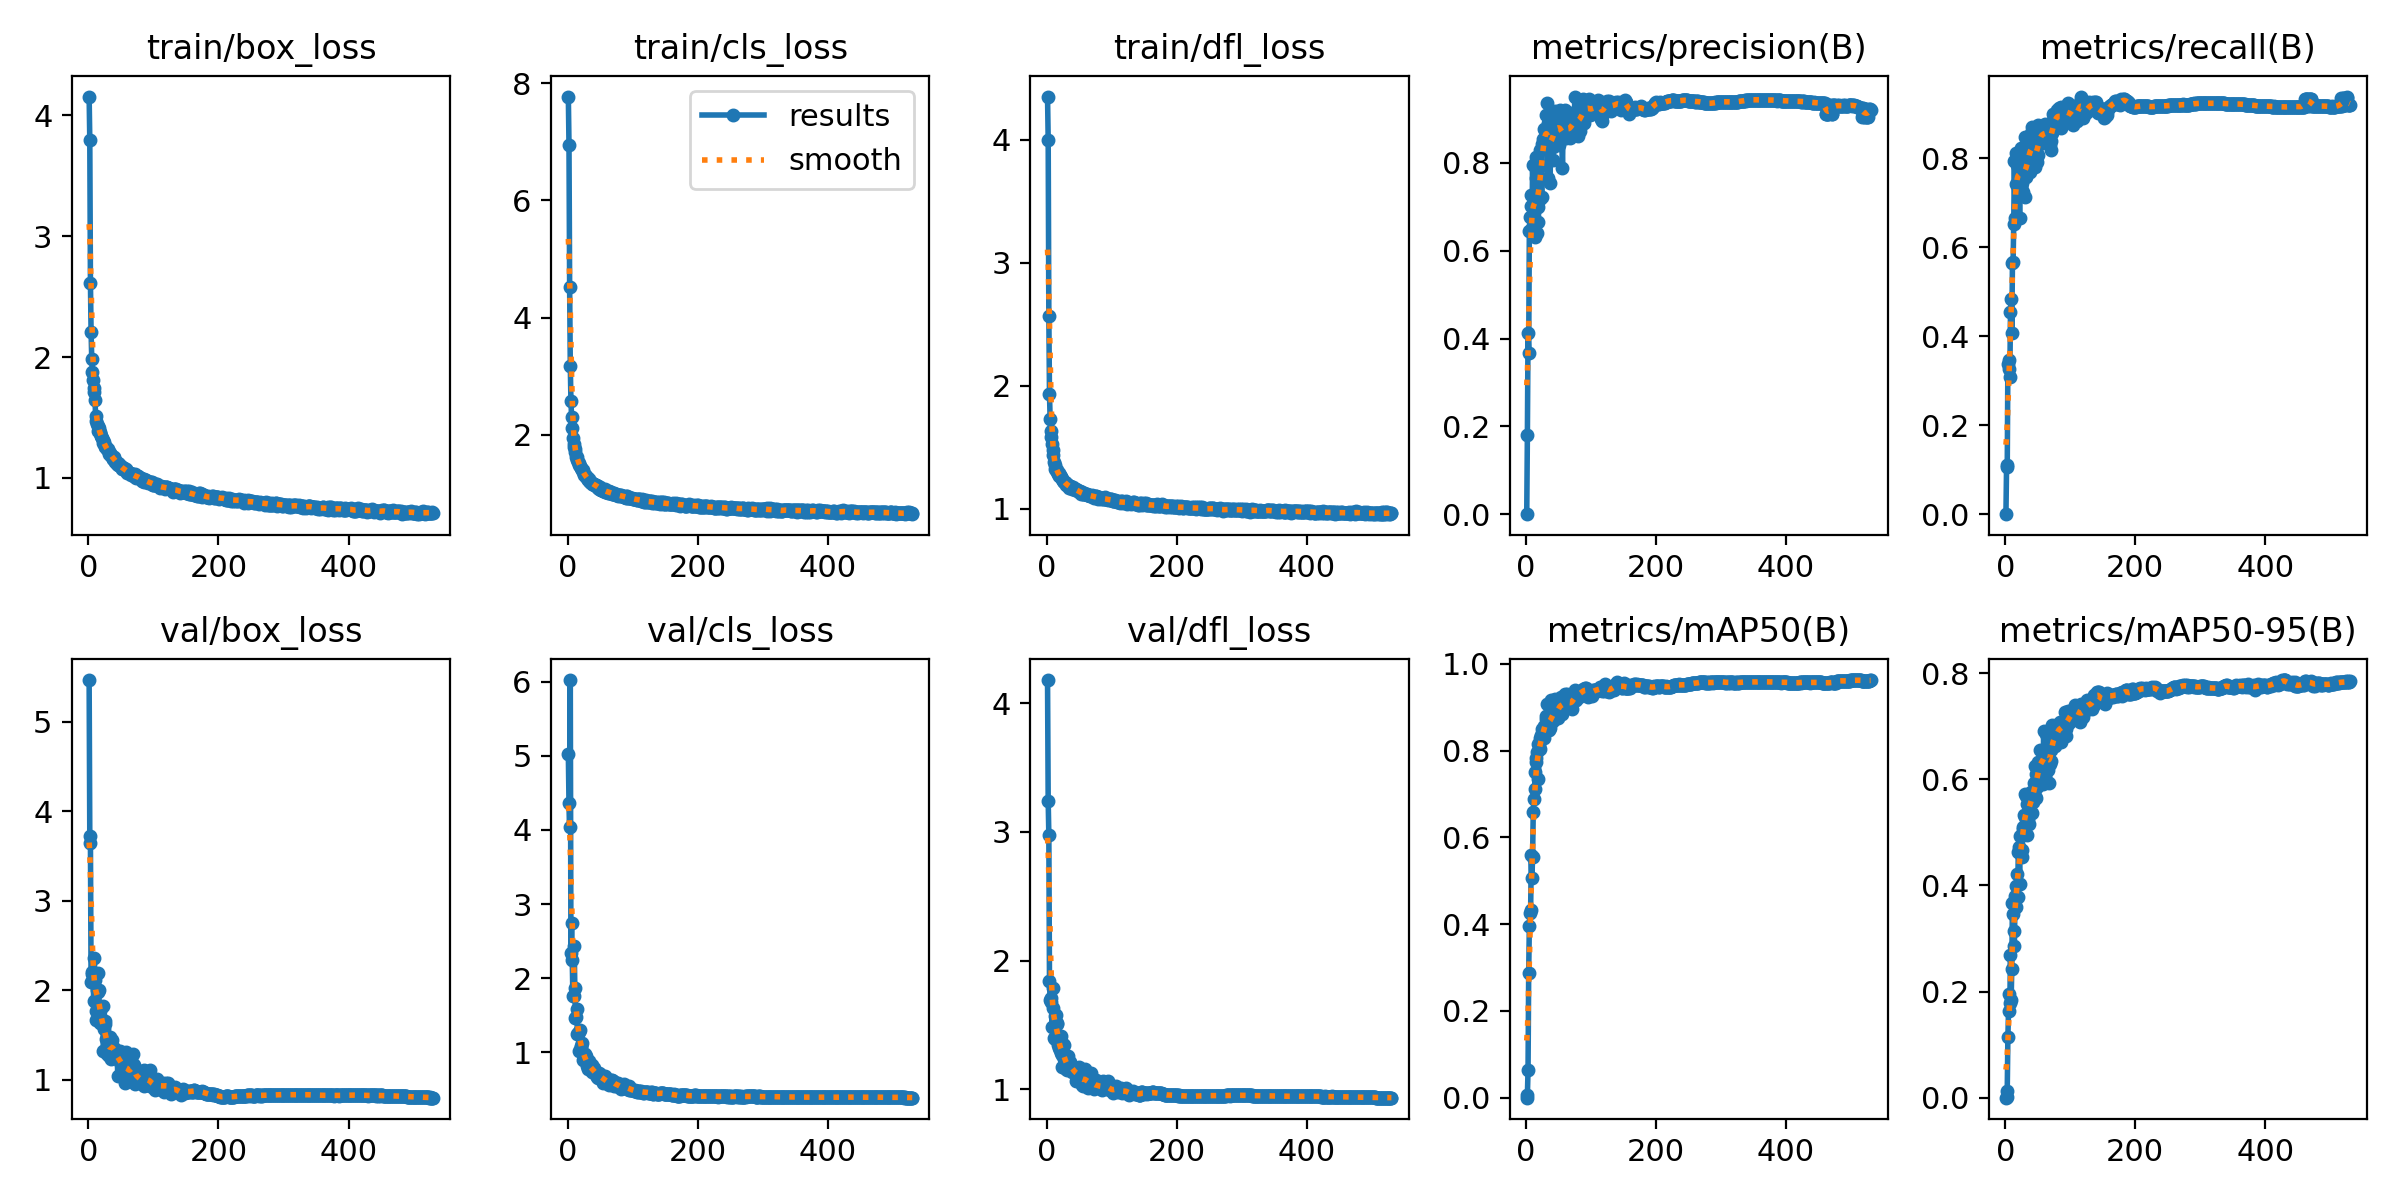

Source data for this figure (header and first rows):
epoch, time, train/box_loss, train/cls_loss, train/dfl_loss, metrics/precision(B), metrics/recall(B), metrics/mAP50(B), metrics/mAP50-95(B), val/box_loss, val/cls_loss, val/dfl_loss, lr/pg0, lr/pg1, lr/pg2
1, 277.1, 4.153, 7.775, 4.352, 0, 0, 0, 0, 5.466, 5.022, 4.182, 0.003288, 0.003288, 0.003288
2, 555.7, 3.795, 6.954, 4.001, 0.1806, 0.1107, 0.00622, 0.00194, 3.724, 4.369, 3.241, 0.006621, 0.006621, 0.006621
3, 832.2, 2.614, 4.519, 2.571, 0.4133, 0.1052, 0.06289, 0.0134, 3.648, 4.042, 2.979, 0.009954, 0.009954, 0.009954
4, 1108, 2.205, 3.18, 1.931, 0.367, 0.3378, 0.2879, 0.1148, 2.093, 6.022, 1.839, 0.01, 0.01, 0.01
5, 1385, 1.986, 2.573, 1.727, 0.6446, 0.3472, 0.3962, 0.1639, 2.186, 2.336, 1.693, 0.01, 0.01, 0.01
6, 1660, 1.875, 2.295, 1.634, 0.6764, 0.3256, 0.4263, 0.1949, 2.198, 2.748, 1.707, 0.01, 0.01, 0.01
7, 1937, 1.806, 2.107, 1.578, 0.7018, 0.3086, 0.4326, 0.1787, 2.175, 2.24, 1.677, 0.009999, 0.009999, 0.009999
8, 2213, 1.745, 1.951, 1.527, 0.7262, 0.4544, 0.5602, 0.2695, 1.877, 1.764, 1.482, 0.009999, 0.009999, 0.009999
9, 2489, 1.71, 1.832, 1.477, 0.6511, 0.484, 0.5061, 0.1843, 2.36, 1.76, 1.785, 0.009999, 0.009999, 0.009999
10, 2765, 1.642, 1.784, 1.438, 0.7943, 0.4063, 0.5554, 0.2433, 2.113, 2.44, 1.634, 0.009999, 0.009999, 0.009999
11, 3042, 1.513, 1.753, 1.378, 0.6761, 0.5636, 0.659, 0.3679, 1.672, 1.869, 1.394, 0.009999, 0.009999, 0.009999
12, 3317, 1.473, 1.701, 1.355, 0.6904, 0.5674, 0.6875, 0.3457, 1.762, 1.46, 1.389, 0.009999, 0.009999, 0.009999
13, 3594, 1.447, 1.625, 1.325, 0.7052, 0.6533, 0.7109, 0.3151, 2.001, 1.48, 1.568, 0.009999, 0.009999, 0.009999
14, 3869, 1.428, 1.61, 1.316, 0.632, 0.7944, 0.7516, 0.2858, 2.191, 1.587, 1.574, 0.009999, 0.009999, 0.009999
15, 4146, 1.388, 1.56, 1.298, 0.8144, 0.6658, 0.7731, 0.3797, 1.976, 1.246, 1.51, 0.009999, 0.009999, 0.009999
16, 4422, 1.411, 1.534, 1.31, 0.7649, 0.742, 0.7832, 0.3596, 2.007, 1.265, 1.516, 0.009999, 0.009999, 0.009999
17, 4698, 1.375, 1.511, 1.278, 0.6408, 0.8127, 0.7972, 0.3982, 1.637, 1.27, 1.346, 0.009998, 0.009998, 0.009998
18, 4974, 1.378, 1.489, 1.292, 0.6994, 0.7851, 0.8156, 0.4219, 1.771, 1.019, 1.362, 0.009998, 0.009998, 0.009998
19, 5250, 1.344, 1.467, 1.263, 0.6643, 0.7349, 0.7339, 0.3792, 1.685, 1.298, 1.322, 0.009998, 0.009998, 0.009998
20, 5526, 1.35, 1.436, 1.274, 0.7975, 0.7948, 0.8122, 0.4632, 1.646, 1.072, 1.308, 0.009998, 0.009998, 0.009998
21, 5802, 1.33, 1.424, 1.257, 0.7183, 0.7911, 0.8282, 0.4721, 1.622, 1.087, 1.284, 0.009998, 0.009998, 0.009998
22, 6078, 1.315, 1.389, 1.256, 0.8299, 0.6665, 0.805, 0.4026, 1.818, 1.12, 1.412, 0.009998, 0.009998, 0.009998
23, 6355, 1.286, 1.387, 1.238, 0.7918, 0.7871, 0.8363, 0.4935, 1.323, 0.8965, 1.174, 0.009998, 0.009998, 0.009998
24, 6630, 1.294, 1.354, 1.238, 0.7226, 0.8225, 0.8351, 0.4668, 1.568, 0.9728, 1.269, 0.009998, 0.009998, 0.009998
25, 6907, 1.264, 1.318, 1.223, 0.8426, 0.7592, 0.8496, 0.4663, 1.658, 0.929, 1.347, 0.009998, 0.009998, 0.009998
26, 7183, 1.26, 1.313, 1.219, 0.8546, 0.7457, 0.8307, 0.4531, 1.617, 0.9711, 1.34, 0.009998, 0.009998, 0.009998
27, 7459, 1.255, 1.314, 1.214, 0.835, 0.7252, 0.8292, 0.5069, 1.46, 0.9238, 1.234, 0.009997, 0.009997, 0.009997
28, 7735, 1.241, 1.281, 1.217, 0.8761, 0.771, 0.857, 0.511, 1.356, 0.9493, 1.204, 0.009997, 0.009997, 0.009997
29, 8011, 1.236, 1.279, 1.205, 0.8752, 0.7674, 0.8456, 0.533, 1.289, 0.8508, 1.154, 0.009997, 0.009997, 0.009997
30, 8287, 1.236, 1.253, 1.192, 0.8385, 0.8477, 0.8791, 0.5297, 1.462, 0.8209, 1.226, 0.009997, 0.009997, 0.009997
31, 8564, 1.214, 1.22, 1.189, 0.9079, 0.7121, 0.8724, 0.5725, 1.26, 0.8235, 1.145, 0.009997, 0.009997, 0.009997
32, 8839, 1.202, 1.234, 1.193, 0.9357, 0.7589, 0.9077, 0.5679, 1.301, 0.7771, 1.155, 0.009997, 0.009997, 0.009997
33, 9116, 1.208, 1.243, 1.194, 0.891, 0.7861, 0.8659, 0.4952, 1.474, 0.8829, 1.254, 0.009997, 0.009997, 0.009997
34, 9391, 1.188, 1.183, 1.17, 0.7656, 0.7945, 0.847, 0.5541, 1.233, 0.7869, 1.156, 0.009997, 0.009997, 0.009997
35, 9668, 1.185, 1.187, 1.185, 0.8702, 0.786, 0.8646, 0.5249, 1.418, 0.8132, 1.204, 0.009997, 0.009997, 0.009997
36, 9944, 1.183, 1.189, 1.182, 0.8343, 0.8189, 0.8478, 0.5156, 1.447, 0.7815, 1.213, 0.009997, 0.009997, 0.009997
37, 10220, 1.159, 1.176, 1.172, 0.7534, 0.8294, 0.8516, 0.5644, 1.363, 0.8263, 1.172, 0.009996, 0.009996, 0.009996
38, 10496, 1.154, 1.163, 1.159, 0.9089, 0.7684, 0.8723, 0.5585, 1.341, 0.739, 1.169, 0.009996, 0.009996, 0.009996
39, 10772, 1.17, 1.151, 1.17, 0.8684, 0.8578, 0.916, 0.5762, 1.325, 0.729, 1.136, 0.009996, 0.009996, 0.009996
40, 11048, 1.167, 1.14, 1.175, 0.888, 0.8184, 0.8711, 0.5609, 1.317, 0.7641, 1.141, 0.009996, 0.009996, 0.009996
41, 11324, 1.136, 1.153, 1.163, 0.8074, 0.8703, 0.8686, 0.5362, 1.342, 0.7831, 1.17, 0.009996, 0.009996, 0.009996
42, 11600, 1.136, 1.133, 1.157, 0.8363, 0.7846, 0.882, 0.5581, 1.307, 0.7316, 1.134, 0.009996, 0.009996, 0.009996
43, 11876, 1.132, 1.144, 1.158, 0.8542, 0.8358, 0.8794, 0.5684, 1.295, 0.7137, 1.141, 0.009996, 0.009996, 0.009996
44, 12152, 1.112, 1.135, 1.153, 0.9174, 0.8345, 0.92, 0.5924, 1.325, 0.6996, 1.159, 0.009996, 0.009996, 0.009996
45, 12429, 1.124, 1.11, 1.157, 0.9013, 0.7812, 0.8856, 0.6244, 1.044, 0.6732, 1.06, 0.009996, 0.009996, 0.009996
46, 12704, 1.111, 1.123, 1.154, 0.8801, 0.8209, 0.893, 0.5694, 1.286, 0.694, 1.136, 0.009996, 0.009996, 0.009996
47, 12981, 1.118, 1.097, 1.15, 0.8692, 0.7953, 0.8787, 0.5651, 1.256, 0.6571, 1.116, 0.009995, 0.009995, 0.009995
48, 13256, 1.099, 1.079, 1.144, 0.8567, 0.8029, 0.878, 0.6096, 1.197, 0.716, 1.114, 0.009995, 0.009995, 0.009995
49, 13533, 1.1, 1.089, 1.137, 0.894, 0.7923, 0.8752, 0.5852, 1.321, 0.7106, 1.172, 0.009995, 0.009995, 0.009995
50, 13809, 1.099, 1.097, 1.142, 0.8913, 0.8075, 0.9034, 0.6146, 1.182, 0.664, 1.099, 0.009995, 0.009995, 0.009995
51, 14085, 1.09, 1.059, 1.141, 0.8402, 0.8742, 0.9174, 0.632, 1.135, 0.6433, 1.083, 0.009995, 0.009995, 0.009995
52, 14361, 1.074, 1.055, 1.124, 0.9195, 0.852, 0.9159, 0.6272, 1.219, 0.6853, 1.111, 0.009995, 0.009995, 0.009995
53, 14637, 1.076, 1.058, 1.119, 0.8977, 0.8486, 0.8957, 0.6121, 1.129, 0.6494, 1.066, 0.009995, 0.009995, 0.009995
54, 14913, 1.085, 1.055, 1.133, 0.894, 0.8328, 0.9234, 0.6551, 1.072, 0.6639, 1.031, 0.009995, 0.009995, 0.009995
55, 15190, 1.07, 1.037, 1.118, 0.8553, 0.8537, 0.8973, 0.6309, 1.058, 0.5899, 1.048, 0.009995, 0.009995, 0.009995
56, 15465, 1.069, 1.051, 1.12, 0.7885, 0.8695, 0.8853, 0.6544, 0.966, 0.6216, 1.027, 0.009995, 0.009995, 0.009995
57, 15742, 1.061, 1.065, 1.123, 0.8876, 0.8438, 0.9007, 0.6059, 1.278, 0.6532, 1.129, 0.009994, 0.009994, 0.009994
58, 16017, 1.075, 1.022, 1.122, 0.8587, 0.8499, 0.9074, 0.5911, 1.307, 0.6865, 1.153, 0.009994, 0.009994, 0.009994
59, 16294, 1.055, 1.021, 1.116, 0.9007, 0.8685, 0.9207, 0.6905, 1.052, 0.5865, 1.053, 0.009994, 0.009994, 0.009994
60, 16570, 1.045, 1.041, 1.121, 0.921, 0.8421, 0.9309, 0.6323, 1.198, 0.6158, 1.094, 0.009994, 0.009994, 0.009994
... 470 more rows
